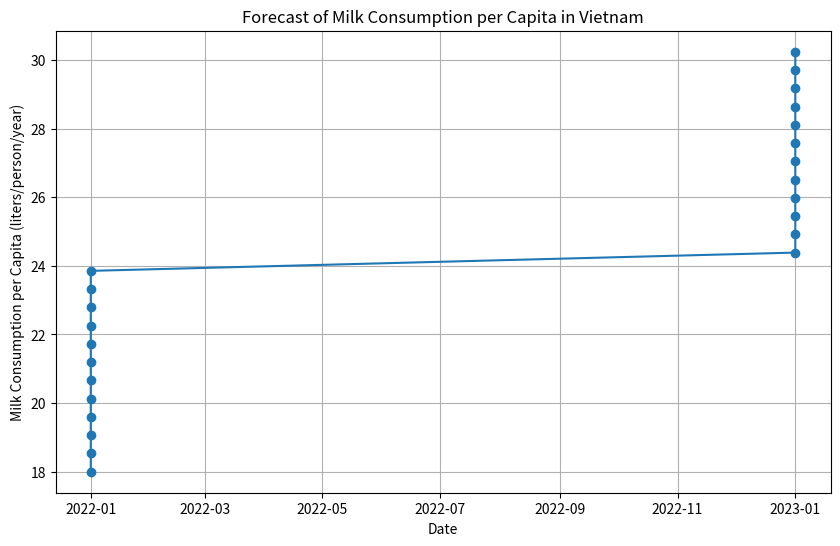

Python code for this plot: (Note: this script raises an exception after producing the figure.)
import pandas as pd
import matplotlib.pyplot as plt
import numpy as np

# Data
years = [2022, 2023]
consumption_per_capita = [18, 28]

# Forecast
forecast_years = np.linspace(2022, 2023.99, 24)
forecast_consumption_per_capita = np.linspace(18, 28 * (1 + 0.08), 24)

# Convert decimal years to month-year format
forecast_dates = [pd.to_datetime(year, format='%Y') for year in forecast_years]

# Create DataFrame
df = pd.DataFrame({'Date': forecast_dates,
                   'Milk Consumption per Capita (liters/person/year)': forecast_consumption_per_capita})

# Plot
plt.figure(figsize=(10, 6))
plt.plot(df['Date'], df['Milk Consumption per Capita (liters/person/year)'], marker='o')
plt.title('Forecast of Milk Consumption per Capita in Vietnam')
plt.xlabel('Date')
plt.ylabel('Milk Consumption per Capita (liters/person/year)')
plt.grid(True)

# Export to Excel
df.to_excel('milk_consumption_forecast.xlsx', index=False)

# Show plot
plt.show()

